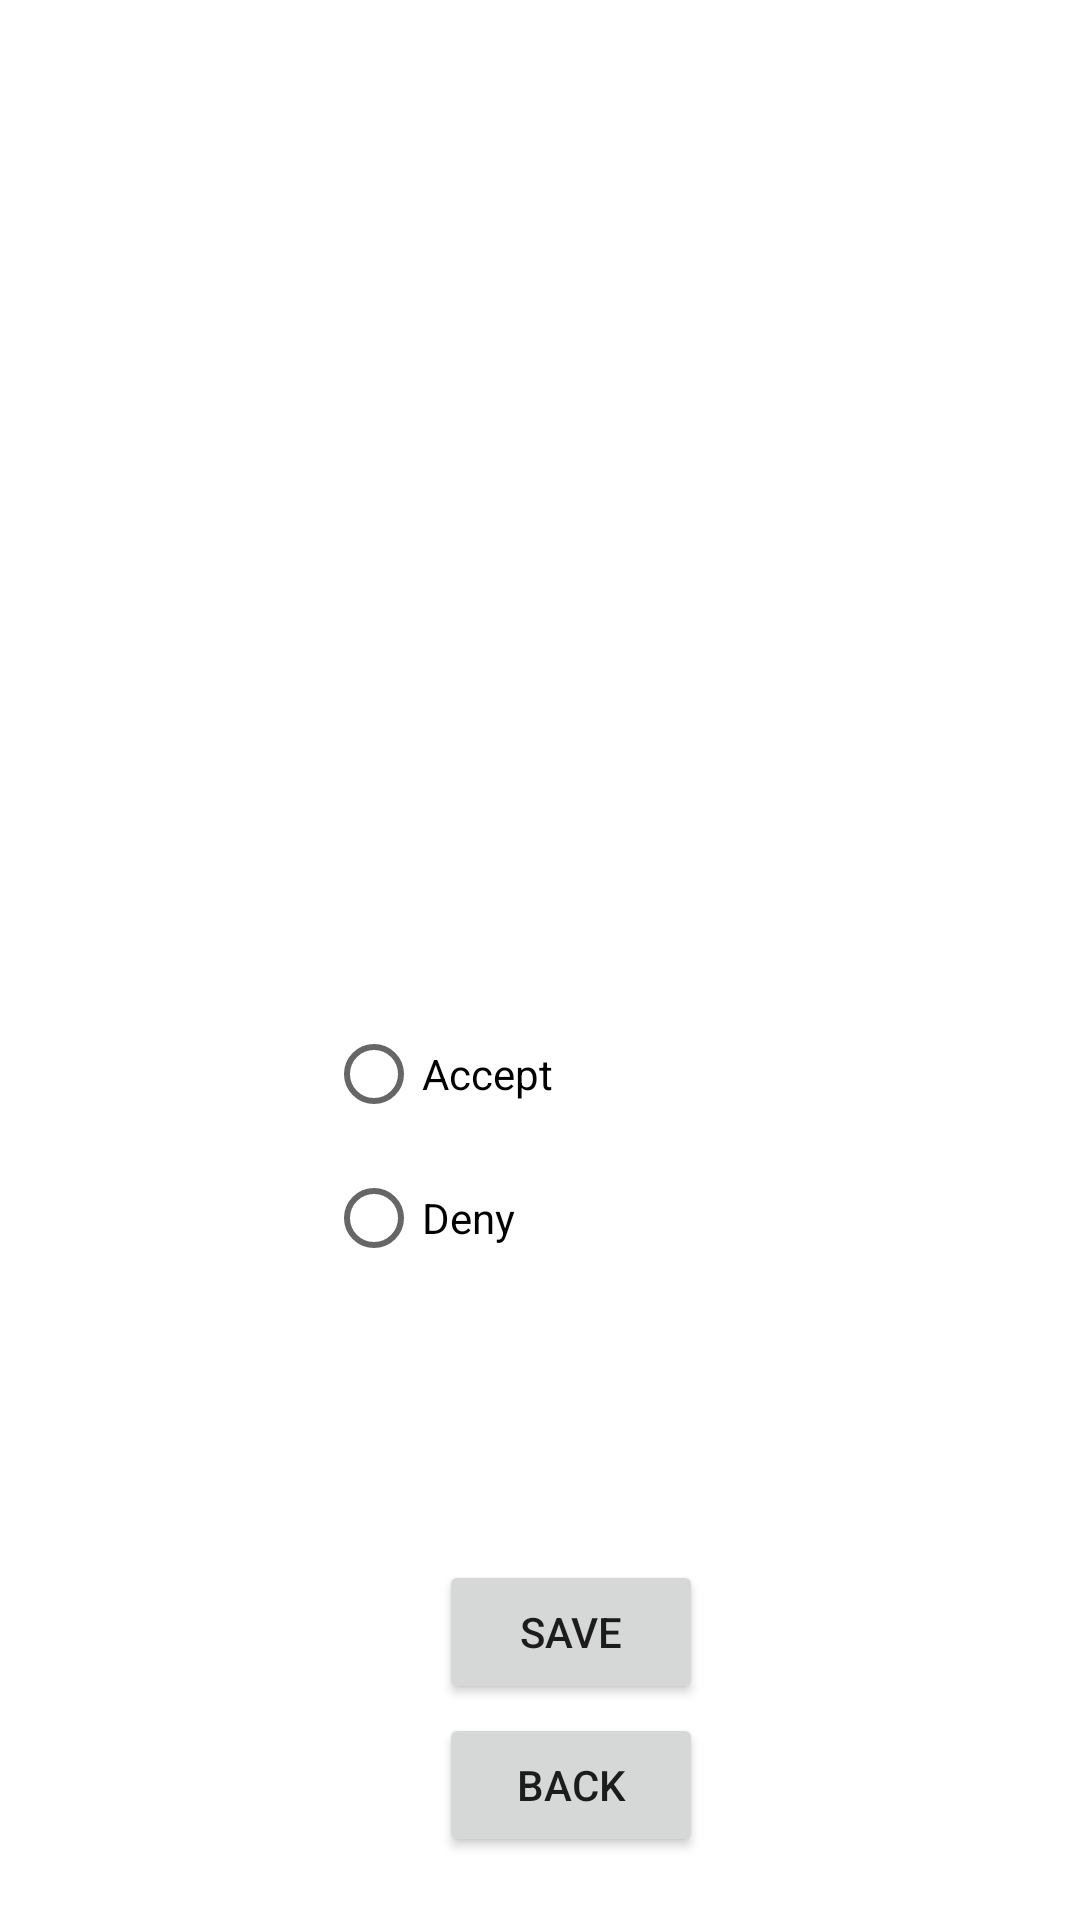

This screen was rendered from an Android layout file. Write that file and the resources it references.
<!-- AndroidManifest.xml: application theme Theme.MyApplication -->
<!-- res/layout/access1.xml -->
<?xml version="1.0" encoding="utf-8"?>
<androidx.constraintlayout.widget.ConstraintLayout xmlns:android="http://schemas.android.com/apk/res/android"
    xmlns:app="http://schemas.android.com/apk/res-auto"
    xmlns:tools="http://schemas.android.com/tools"
    android:layout_width="match_parent"
    android:layout_height="match_parent"
    tools:context=".access">

    <TextView
        android:id="@+id/txt_info"
        android:layout_width="271dp"
        android:layout_height="138dp"
        android:layout_marginTop="96dp"
        android:textSize="30dp"
        android:gravity="center"
        android:textStyle="bold"
        app:layout_constraintEnd_toEndOf="parent"
        app:layout_constraintHorizontal_bias="0.544"
        app:layout_constraintStart_toStartOf="parent"
        app:layout_constraintTop_toTopOf="parent" />

    <RadioGroup
        android:id="@+id/groupradio"
        android:layout_width="163dp"
        android:layout_height="122dp"
        android:layout_marginTop="100dp"
        app:layout_constraintEnd_toEndOf="parent"
        app:layout_constraintHorizontal_bias="0.552"
        app:layout_constraintStart_toStartOf="parent"
        app:layout_constraintTop_toBottomOf="@+id/txt_info">

        <RadioButton
            android:id="@+id/radio_accept"
            android:layout_width="match_parent"
            android:layout_height="wrap_content"
            android:text="Accept" />

        <RadioButton
            android:id="@+id/radio_deny"
            android:layout_width="match_parent"
            android:layout_height="wrap_content"
            android:text="Deny" />
    </RadioGroup>

    <Button
        android:id="@+id/btn_save"
        android:layout_width="wrap_content"
        android:layout_height="wrap_content"
        android:layout_marginTop="64dp"
        android:text="Save"
        app:layout_constraintEnd_toEndOf="parent"
        app:layout_constraintHorizontal_bias="0.538"
        app:layout_constraintStart_toStartOf="parent"
        app:layout_constraintTop_toBottomOf="@+id/groupradio" />

    <Button
        android:id="@+id/btn_back"
        android:layout_width="wrap_content"
        android:layout_height="wrap_content"
        android:text="Back"
        app:layout_constraintBottom_toBottomOf="parent"
        app:layout_constraintEnd_toEndOf="parent"
        app:layout_constraintHorizontal_bias="0.538"
        app:layout_constraintStart_toStartOf="parent"
        app:layout_constraintTop_toBottomOf="@+id/btn_save"
        app:layout_constraintVertical_bias="0.127" />


</androidx.constraintlayout.widget.ConstraintLayout>
<!-- resources referenced by this layout -->
<resources>
  <style name="Theme.MyApplication" parent="Theme.MaterialComponents.DayNight.DarkActionBar">
          
          <item name="colorPrimary">@color/teal_200</item>
          <item name="colorPrimaryVariant">@color/purple_700</item>
          <item name="colorOnPrimary">@color/ic_launcher_background</item>
          
          <item name="colorSecondary">@color/teal_200</item>
          <item name="colorSecondaryVariant">@color/teal_700</item>
          <item name="colorOnSecondary">@color/black</item>
          
          <item name="android:statusBarColor" tools:targetApi="l">?attr/colorPrimaryVariant</item>
          
      </style>
  <color name="teal_200">#D11616</color>
  <color name="purple_700">#8F0000</color>
  <color name="teal_700">#FF018786</color>
  <color name="black">#FF000000</color>
</resources>
